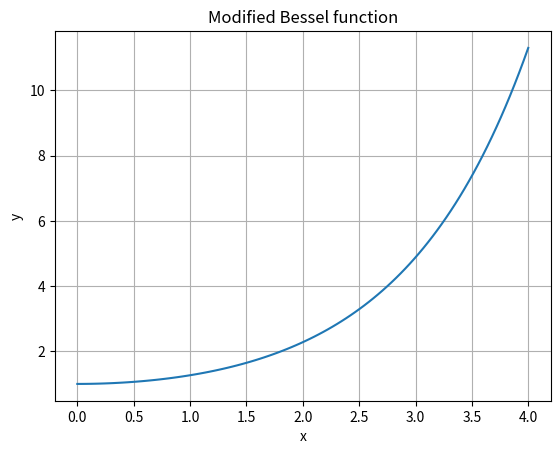

Python code for this plot:
import numpy as np
import matplotlib.pyplot as plt


x = np.linspace(0, 4, 100)
vals = np.i0(x)

plt.plot(x, vals)
plt.title('Modified Bessel function')
plt.xlabel('x')
plt.ylabel('y')
plt.grid()
plt.show()
